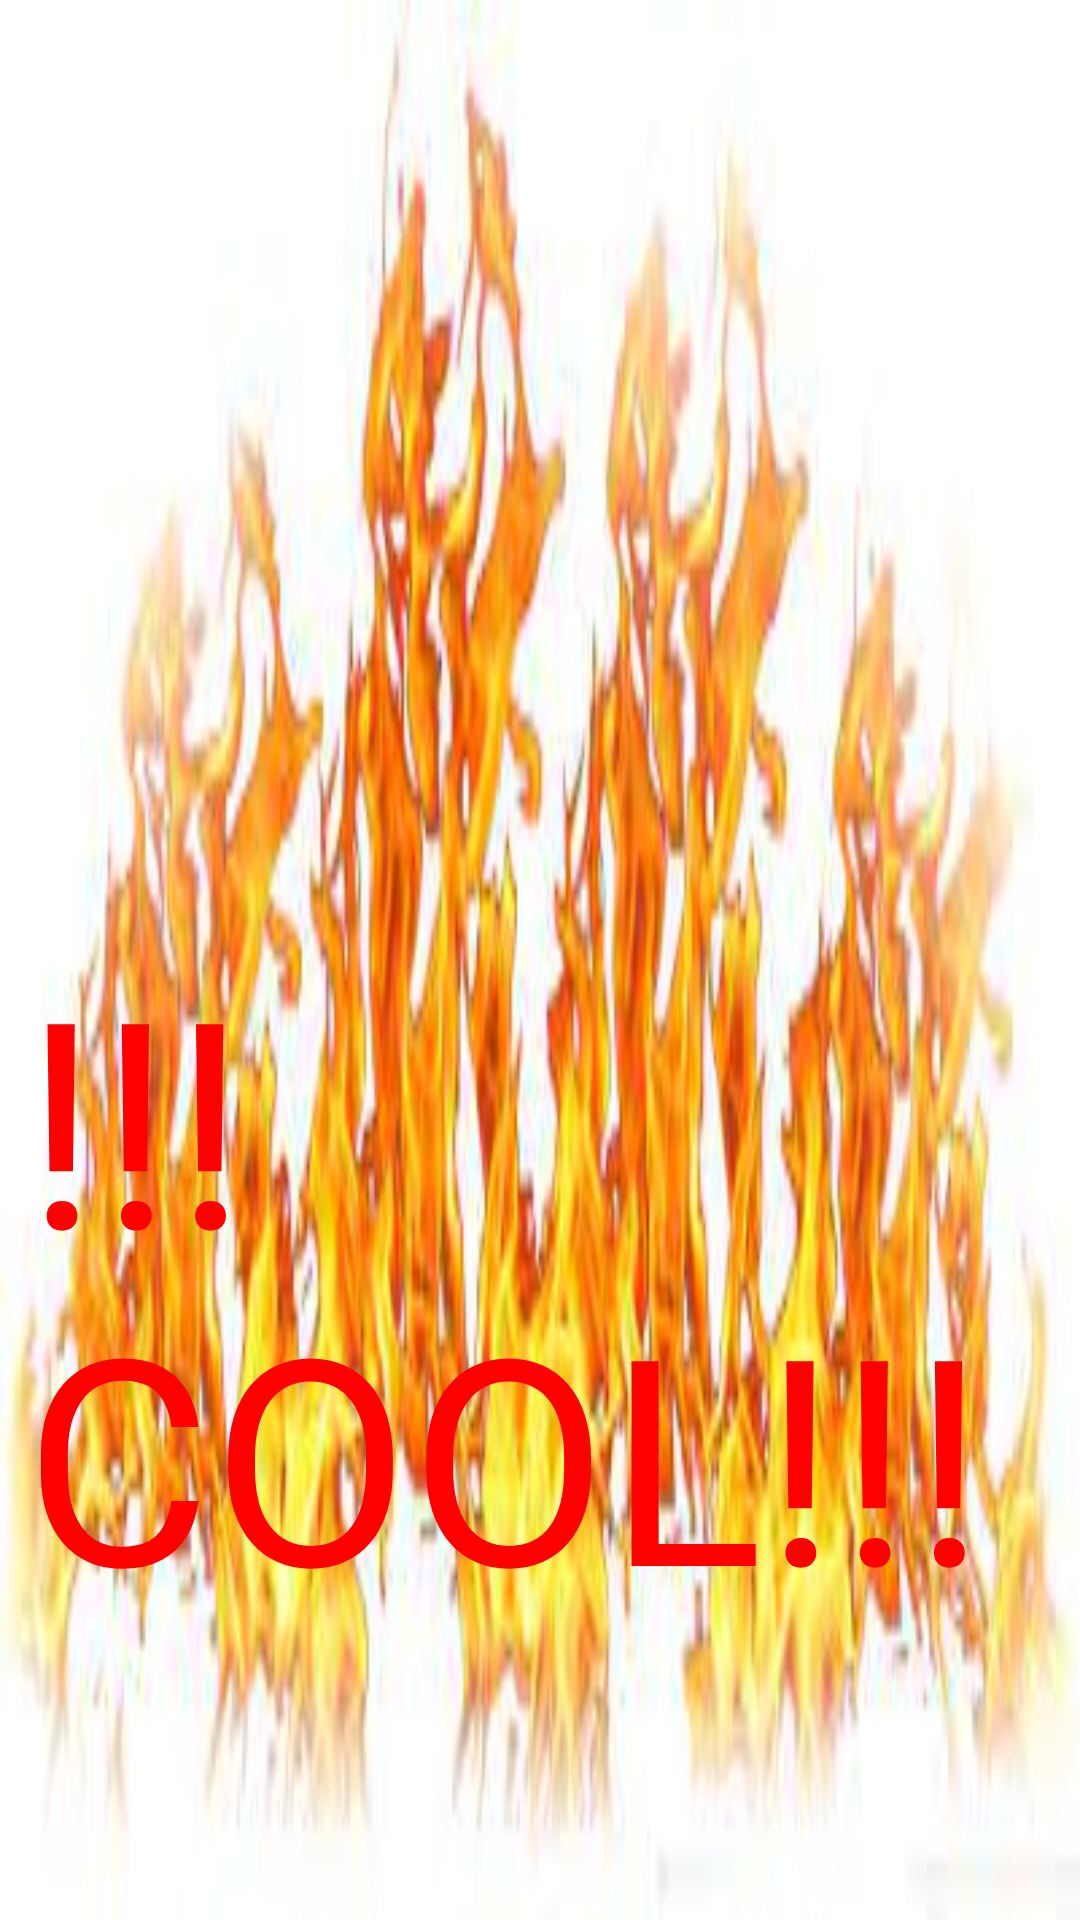

Android layout source for this screen:
<!-- AndroidManifest.xml: application theme Theme.ShrimpDetector -->
<!-- res/layout/fragment_yes.xml -->
<?xml version="1.0" encoding="utf-8"?>
<androidx.constraintlayout.widget.ConstraintLayout xmlns:android="http://schemas.android.com/apk/res/android"
    xmlns:app="http://schemas.android.com/apk/res-auto"
    xmlns:tools="http://schemas.android.com/tools"
    android:layout_width="match_parent"
    android:layout_height="match_parent"
    android:background="@drawable/fire"
    tools:context=".YesFragment">

    <TextView
        android:id="@+id/coolText"
        android:layout_width="wrap_content"
        android:layout_height="wrap_content"
        android:layout_marginStart="8dp"
        android:layout_marginTop="308dp"
        android:text="!!!COOL!!!"
        android:textColor="#FF0000"
        android:textSize="96sp"
        app:layout_constraintStart_toStartOf="parent"
        app:layout_constraintTop_toTopOf="parent" />
</androidx.constraintlayout.widget.ConstraintLayout>
<!-- resources referenced by this layout -->
<resources>
  <!-- drawable fire: jpeg bitmap (drawable, 12219 bytes) -->
  <style name="Theme.ShrimpDetector" parent="Base.Theme.ShrimpDetector" />
  <style name="Base.Theme.ShrimpDetector" parent="Theme.Material3.DayNight.NoActionBar">
          
          
      </style>
</resources>
